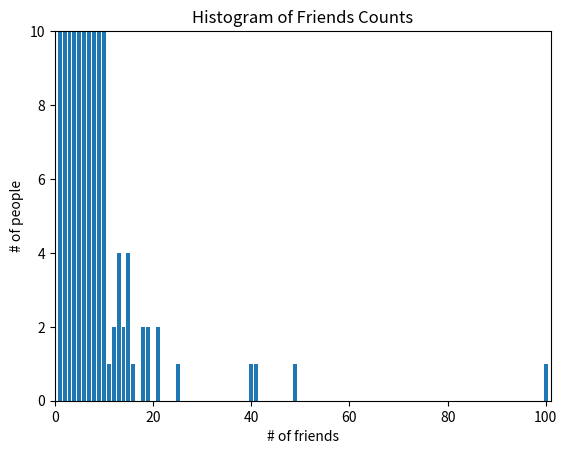

The script that saved this image: (Note: this script raises an exception after producing the figure.)

from collections import Counter
import matplotlib.pyplot as plt

# [redacted]
num_friends = [100.0,49,41,40,25,21,21,19,19,18,18,16,15,15,15,15,14,14,13,13,13,13,12,12,11,10,10,10,10,10,10,10,10,10,10,10,10,10,10,10,9,9,9,9,9,9,9,9,9,9,9,9,9,9,9,9,9,9,8,8,8,8,8,8,8,8,8,8,8,8,8,7,7,7,7,7,7,7,7,7,7,7,7,7,7,7,6,6,6,6,6,6,6,6,6,6,6,6,6,6,6,6,6,6,6,6,6,6,5,5,5,5,5,5,5,5,5,5,5,5,5,5,5,5,5,4,4,4,4,4,4,4,4,4,4,4,4,4,4,4,4,4,4,4,4,3,3,3,3,3,3,3,3,3,3,3,3,3,3,3,3,3,3,3,3,2,2,2,2,2,2,2,2,2,2,2,2,2,2,2,2,2,1,1,1,1,1,1,1,1,1,1,1,1,1,1,1,1,1,1,1,1,1,1]

friends_count = Counter(num_friends)



xs = range(101)
ys = [friends_count[x] for x in xs]

plt.bar(xs, ys)
plt.axis([0, 101, 0, 10])
plt.title("Histogram of Friends Counts")
plt.xlabel("# of friends")
plt.ylabel("# of people")
plt.show()


num_points = len(num_friends)


largest_value = max(num_friends)
smallest_value = min(num_friends)


from typing import List
def mean(xs: List[float]) -> float: 
    return sum(xs)/len(xs)

mean(num_friends)


def __median_odd(xs: List[float]) -> float: 
    """If len(xs) is odd, the median is the middle element"""
    return sorted(xs)[len(xs) // 2]

def __median_even(xs: List[float]) -> float: 
    """If len(xs) is odd, the median is the middle element"""
    # return sorted(xs)[(len(xs) // 2) -1: (len(xs) // 2) +1] / 2
    # Or
    sorted_xs = sorted(xs)
    upper_midpoint = len(xs) // 2
    return (sorted_xs[upper_midpoint-1] + sorted_xs[upper_midpoint]) / 2

def median(v: List[float]) -> float: 
    """Finds the "middle-most" value of v."""
    
    return __median_odd(v) if len(v) % 2 else __median_even(v)
    
assert median([1, 10, 2, 9, 5]) == 5, "Logical error in median()"
assert median([1, 9, 2, 10]) == (2 + 9) / 2, "Logical error in median()"


def quantile(xs: List[float], p: float) -> float: 
    """Returns the pth-percentile value in x"""
    
    p_index = int(len(xs) * p)
    return sorted(xs)[p_index]


one_to_hundred = list(range(100))
assert quantile(one_to_hundred, 0.10) == 10, "Logical Error in quantile()"
assert quantile(one_to_hundred, 0.25) == 25, "Logical Error in quantile()"
assert quantile(one_to_hundred, 0.75) == 75, "Logical Error in quantile()"
assert quantile(one_to_hundred, 0.90) == 90, "Logical Error in quantile()"


def mode(x: List[float]) -> List[float]: 
    """Returns a list since there might be more than one mode."""
    
    counts = Counter(x)
    max_count = max(counts.values())
    return [x_i 
            for x_i, count in counts.items()
            if count == max_count]
    
one_to_hundred = list(range(100))
one_to_hundred.extend([10]*3)
assert mode(one_to_hundred) == [10], "Logical Error in mode()"


def data_range(xs: List[float]) -> float: 
    return max(xs) - min(xs)

assert data_range(one_to_hundred) == 100, "Logical Error in data_range()"





